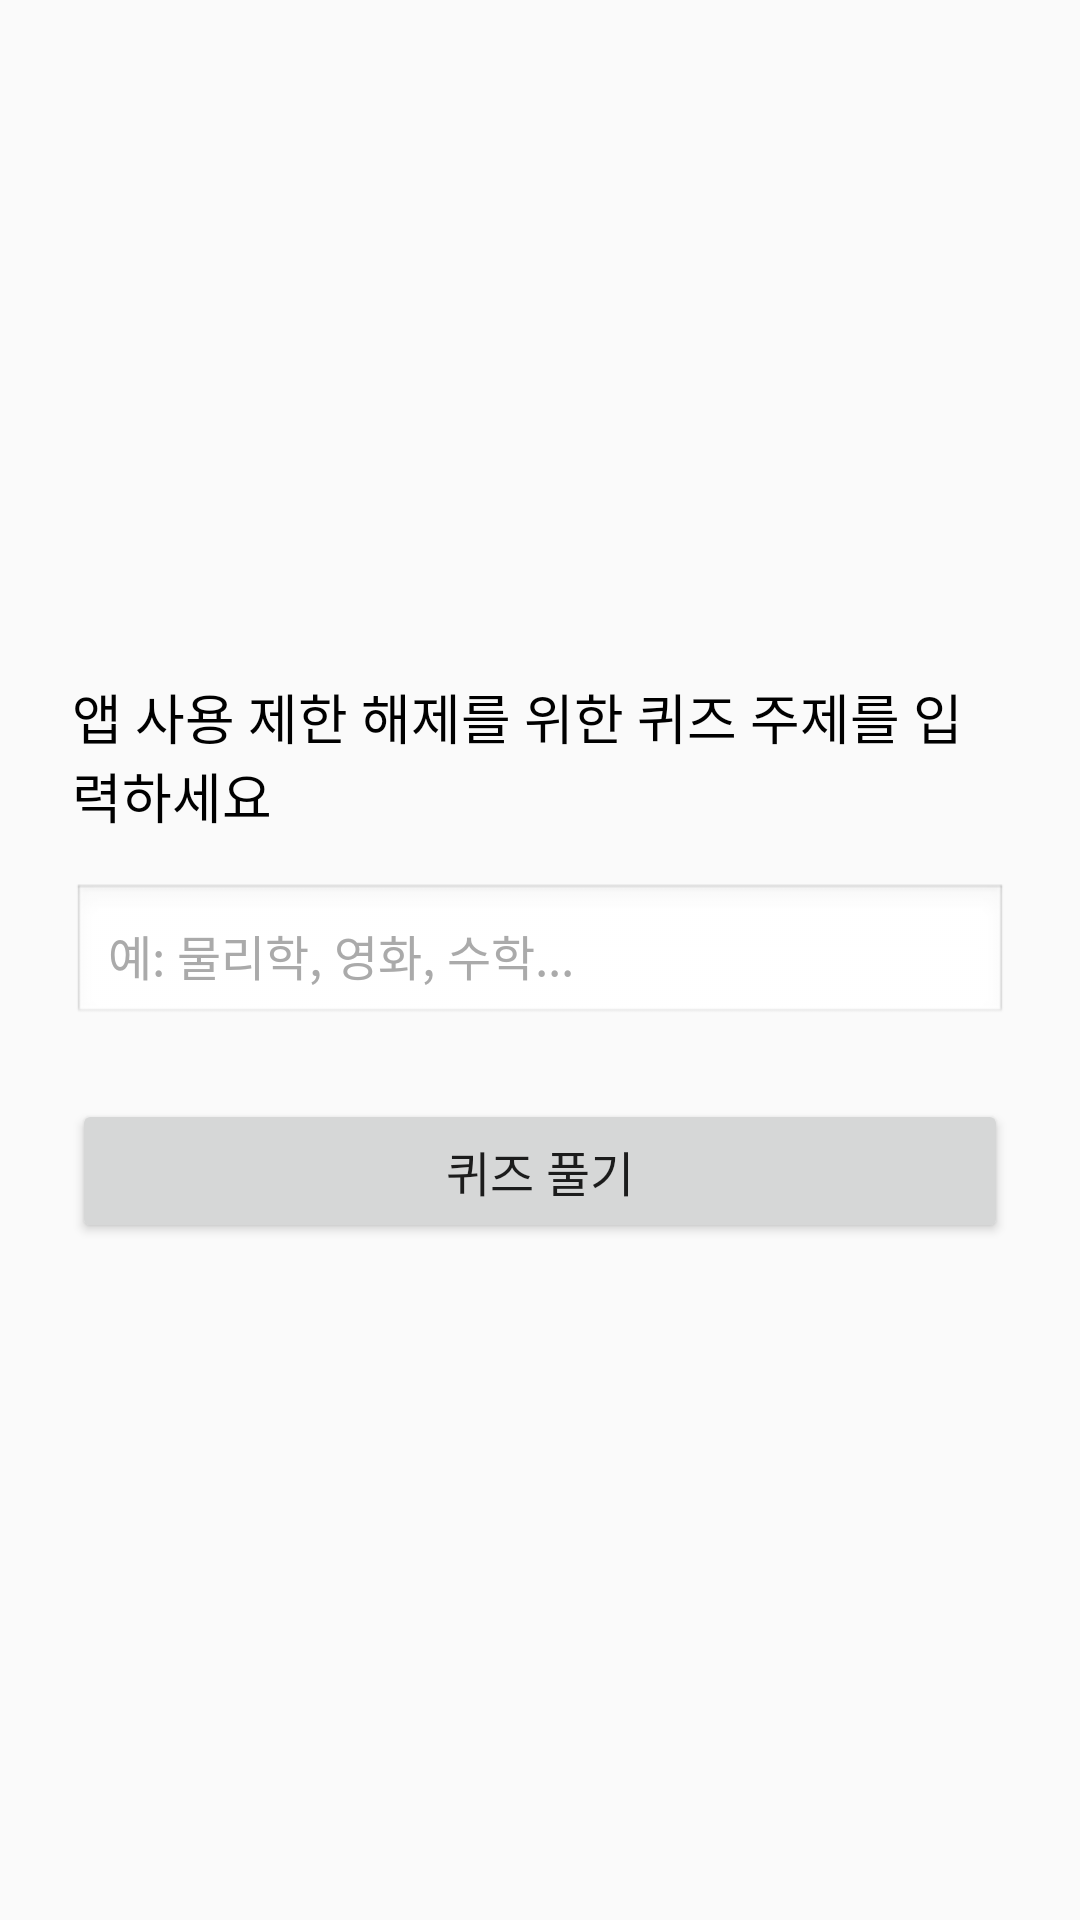

Android layout source for this screen:
<!-- AndroidManifest.xml: application theme Theme.AppUsageLimit -->
<!-- res/layout/activity_subject_input.xml -->
<?xml version="1.0" encoding="utf-8"?>
<LinearLayout
        xmlns:android="http://schemas.android.com/apk/res/android"
        android:layout_width="match_parent"
        android:layout_height="match_parent"
        android:orientation="vertical"
        android:padding="24dp"
        android:gravity="center_vertical"
        android:background="?android:windowBackground">

    <TextView
            android:layout_width="wrap_content"
            android:layout_height="wrap_content"
            android:text="앱 사용 제한 해제를 위한 퀴즈 주제를 입력하세요"
            android:textSize="18sp"
            android:layout_marginBottom="16dp"
            android:textColor="@android:color/black" />

    <EditText
            android:id="@+id/subject_input"
            android:layout_width="match_parent"
            android:layout_height="wrap_content"
            android:hint="예: 물리학, 영화, 수학..."
            android:inputType="text"
            android:imeOptions="actionDone"
            android:singleLine="true"
            android:background="@android:drawable/edit_text"
            android:textColor="@android:color/black"
            android:textColorHint="@android:color/darker_gray"
            android:textSize="16sp"
            android:padding="12dp" />

    <Button
            android:id="@+id/btn_proceed"
            android:layout_width="match_parent"
            android:layout_height="wrap_content"
            android:text="퀴즈 풀기"
            android:layout_marginTop="24dp"
            android:textAllCaps="false"
            android:textSize="16sp" />
</LinearLayout>
<!-- resources referenced by this layout -->
<resources>
  <style name="Theme.AppUsageLimit" parent="Theme.AppCompat.Light.NoActionBar">  
          
      </style>
</resources>
